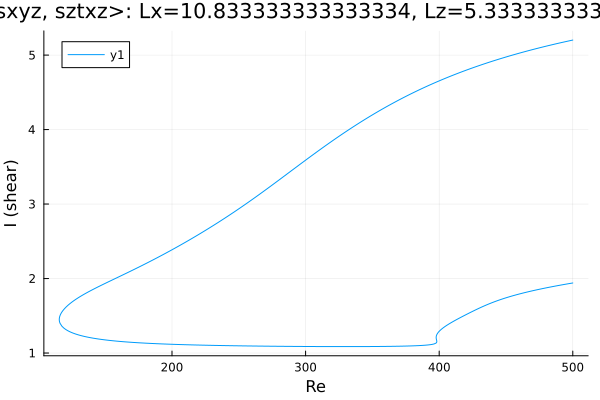

Source data for this figure (header and first rows):
Re, shear
500.0, 5.202
499.1, 5.198
497.7, 5.193
496.3, 5.187
494.9, 5.182
493.4, 5.176
492, 5.17
490.6, 5.165
489.2, 5.159
487.8, 5.153
486.4, 5.147
485, 5.141
483.5, 5.135
482.1, 5.129
480.7, 5.123
479.3, 5.117
478.7, 5.114
477.3, 5.107
475.9, 5.101
474.4, 5.095
473, 5.088
471.6, 5.082
470.2, 5.075
468.8, 5.069
467.4, 5.062
466, 5.055
464.5, 5.048
463.1, 5.041
461.7, 5.035
460.3, 5.028
458.9, 5.02
457.5, 5.013
456.1, 5.006
454.6, 4.999
453.2, 4.991
451.8, 4.984
450.4, 4.977
449, 4.969
447.6, 4.961
446.2, 4.954
444.7, 4.946
443.3, 4.938
441.9, 4.93
440.5, 4.922
439.1, 4.914
437.7, 4.906
436.3, 4.897
434.8, 4.889
433.4, 4.881
432, 4.872
430.6, 4.863
429.2, 4.855
427.8, 4.846
426.4, 4.837
424.9, 4.828
423.5, 4.819
422.1, 4.81
420.7, 4.801
419.3, 4.791
417.9, 4.782
... 635 more rows
